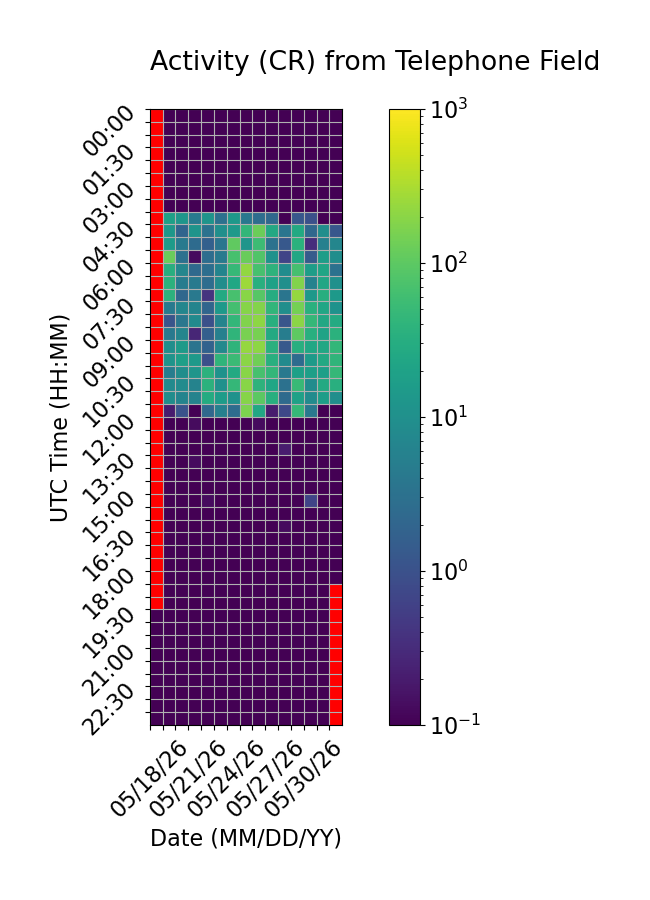

Data behind this chart, as committed beside it:
Time (UTC), 05/18/26, 05/19/26, 05/20/26, 05/21/26, 05/22/26, 05/23/26, 05/24/26, 05/25/26, 05/26/26, 05/27/26, 05/28/26, 05/29/26, 05/30/26, 05/31/26, 06/01/26
00:00, , 0.0, 0.0, 0.0, 0.0, 0.0, 0.0, 0.0, 0.0, 0.0, 0.0, 0.0, 0.0, 0.06667, 0.0
00:30, , 0.0, 0.0, 0.0, 0.0, 0.0, 0.0, 0.0, 0.0, 0.0, 0.0, 0.0, 0.0, 0.0, 0.06667
01:00, , 0.0, 0.0, 0.0, 0.0, 0.0, 0.0, 0.0, 0.0, 0.0, 0.06667, 0.0, 0.0, 0.0, 0.0
01:30, , 0.0, 0.0, 0.0, 0.0, 0.0, 0.0, 0.0, 0.0, 0.0, 0.0, 0.0, 0.0, 0.0, 0.0
02:00, , 0.0, 0.0, 0.0, 0.0, 0.06667, 0.0, 0.0, 0.0, 0.0, 0.0, 0.0, 0.0, 0.0, 0.0
02:30, , 0.0, 0.0, 0.0, 0.0, 0.0, 0.0, 0.0, 0.0, 0.0, 0.0, 0.0, 0.0, 0.0, 0.0
03:00, , 0.0, 0.0, 0.0, 0.0, 0.0, 0.06667, 0.0, 0.0, 0.0, 0.0, 0.0, 0.0, 0.0, 0.0
03:30, , 0.0, 0.0, 0.0, 0.06667, 0.0, 0.0, 0.0, 0.0, 0.0, 0.0, 0.0, 0.0, 0.0, 0.0
04:00, , 18.8, 12.67, 4.267, 11.87, 3.067, 13.53, 3.933, 2.733, 2.267, 0.0, 1.2, 0.9333, 0.0, 0.0
04:30, , 13.0, 1.933, 11.67, 3.267, 9.933, 14.33, 44.33, 127.7, 25.6, 3.533, 27.0, 2.267, 9.4, 1.2
05:00, , 15.4, 4.467, 2.467, 1.667, 3.533, 106.9, 12.4, 56.2, 3.2, 1.267, 35.47, 0.3333, 5.467, 6.733
05:30, , 120.6, 3.067, 0.1333, 2.667, 4.333, 69.73, 123.9, 83.07, 11.07, 0.6667, 25.07, 1.4, 17.0, 9.267
06:00, , 31.87, 6.733, 2.333, 2.8, 6.467, 47.53, 221.0, 68.8, 39.13, 8.667, 66.53, 16.93, 22.53, 3.067
06:30, , 36.73, 4.867, 4.333, 2.733, 9.2, 24.27, 263.9, 33.53, 19.33, 9.8, 176.1, 6.0, 23.07, 10.07
07:00, , 37.2, 2.2, 4.133, 0.4, 26.87, 69.53, 195.2, 92.8, 30.2, 3.6, 236.1, 13.8, 31.87, 14.13
07:30, , 4.467, 6.867, 6.467, 2.0, 14.13, 64.33, 188.2, 182.8, 43.13, 9.533, 146.3, 34.8, 23.47, 10.87
08:00, , 1.133, 3.8, 8.267, 0.9333, 6.467, 44.2, 174.9, 209.1, 33.93, 1.133, 202.4, 45.4, 25.4, 27.87
08:30, , 4.2, 6.6, 0.2667, 1.6, 5.467, 41.4, 157.2, 153.1, 27.27, 5.0, 101.8, 32.8, 21.13, 35.87
09:00, , 9.467, 15.0, 3.4, 1.8, 7.6, 39.87, 229.9, 211.9, 34.47, 1.333, 33.87, 24.13, 23.93, 43.73
09:30, , 11.87, 18.0, 14.73, 0.9333, 41.13, 53.2, 198.3, 135.8, 33.67, 8.267, 2.467, 15.27, 26.4, 42.07
10:00, , 4.933, 9.067, 12.4, 37.53, 10.8, 27.27, 193.0, 69.0, 44.27, 4.2, 19.07, 18.2, 18.27, 46.0
10:30, , 8.333, 8.6, 6.2, 37.13, 10.67, 46.6, 196.9, 38.33, 23.0, 3.067, 49.13, 8.867, 26.87, 33.13
11:00, , 9.267, 6.4, 6.2, 29.13, 16.07, 11.07, 184.7, 99.73, 32.13, 2.4, 19.13, 8.533, 16.73, 9.333
11:30, , 0.2, 1.067, 0.06667, 2.267, 5.6, 2.6, 163.7, 25.0, 0.2, 0.7333, 46.13, 3.933, 0.0, 0.0
12:00, , 0.0, 0.0, 0.1333, 0.06667, 0.06667, 0.0, 0.0, 0.1333, 0.0, 0.0, 0.0, 0.0, 0.0, 0.0
12:30, , 0.0, 0.0, 0.0, 0.0, 0.0, 0.0, 0.0, 0.0, 0.0, 0.0, 0.0, 0.0, 0.0, 0.0
13:00, , 0.06667, 0.0, 0.0, 0.0, 0.0, 0.0, 0.0, 0.0, 0.0, 0.2, 0.0, 0.0, 0.0, 0.0
13:30, , 0.0, 0.0, 0.1333, 0.0, 0.0, 0.0, 0.0, 0.0, 0.0, 0.0, 0.0, 0.0, 0.0, 0.0
14:00, , 0.0, 0.0, 0.0, 0.0, 0.0, 0.0, 0.0, 0.0, 0.0, 0.0, 0.0, 0.0, 0.0, 0.0
14:30, , 0.0, 0.0, 0.0, 0.0, 0.0, 0.0, 0.0, 0.0, 0.0, 0.0, 0.0, 0.0, 0.0, 0.0
15:00, , 0.0, 0.0, 0.0, 0.1333, 0.0, 0.0, 0.0, 0.0, 0.06667, 0.0, 0.0, 0.6667, 0.0, 0.0
15:30, , 0.0, 0.0, 0.0, 0.0, 0.0, 0.0, 0.0, 0.0, 0.0, 0.0, 0.0, 0.0, 0.0, 0.0
16:00, , 0.06667, 0.0, 0.0, 0.0, 0.0, 0.0, 0.06667, 0.0, 0.0, 0.1333, 0.0, 0.0, 0.0, 0.0
16:30, , 0.0, 0.0, 0.0, 0.06667, 0.0, 0.0, 0.0, 0.0, 0.0, 0.0, 0.0, 0.0, 0.0, 0.0
17:00, , 0.0, 0.0, 0.0, 0.0, 0.0, 0.0, 0.0, 0.0, 0.0, 0.0, 0.0, 0.0, 0.0, 0.0
17:30, , 0.0, 0.0, 0.0, 0.0, 0.0, 0.0, 0.0, 0.0, 0.0, 0.0, 0.0, 0.0, 0.0, 0.0
18:00, , 0.06667, 0.0, 0.0, 0.0, 0.0, 0.0, 0.0, 0.0, 0.0, 0.0, 0.0, 0.0, 0.0, 0.0
18:30, , 0.0, 0.0, 0.0, 0.0, 0.06667, 0.0, 0.0, 0.0, 0.0, 0.0, 0.0, 0.0, 0.0, 
19:00, , 0.06667, 0.0, 0.0, 0.0, 0.0, 0.0, 0.0, 0.0, 0.0, 0.0, 0.0, 0.0, 0.0, 
19:30, 0.0, 0.0, 0.0, 0.0, 0.0, 0.0, 0.0, 0.0, 0.0, 0.0, 0.0, 0.0, 0.0, 0.06667, 
20:00, 0.0, 0.0, 0.0, 0.0, 0.0, 0.0, 0.0, 0.0, 0.0, 0.0, 0.0, 0.0, 0.0, 0.0, 
20:30, 0.0, 0.0, 0.0, 0.0, 0.0, 0.0, 0.0, 0.0, 0.0, 0.0, 0.0, 0.06667, 0.0, 0.0, 
21:00, 0.0, 0.0, 0.0, 0.0, 0.0, 0.0, 0.0, 0.0, 0.0, 0.0, 0.0, 0.0, 0.0, 0.0, 
21:30, 0.0, 0.0, 0.0, 0.0, 0.0, 0.0, 0.0, 0.0, 0.0, 0.0, 0.0, 0.0, 0.0, 0.0, 
22:00, 0.06667, 0.0, 0.06667, 0.0, 0.0, 0.0, 0.0, 0.0, 0.0, 0.0, 0.0, 0.0, 0.0, 0.0, 
22:30, 0.0, 0.0, 0.0, 0.0, 0.0, 0.0, 0.0, 0.0, 0.0, 0.0, 0.0, 0.0, 0.0, 0.0, 
23:00, 0.06667, 0.0, 0.0, 0.0, 0.0, 0.0, 0.0, 0.0, 0.0, 0.0, 0.0, 0.0, 0.0, 0.0, 
23:30, 0.0, 0.0, 0.0, 0.0, 0.0, 0.0, 0.0, 0.0, 0.0, 0.0, 0.0, 0.0, 0.0, 0.0, 
